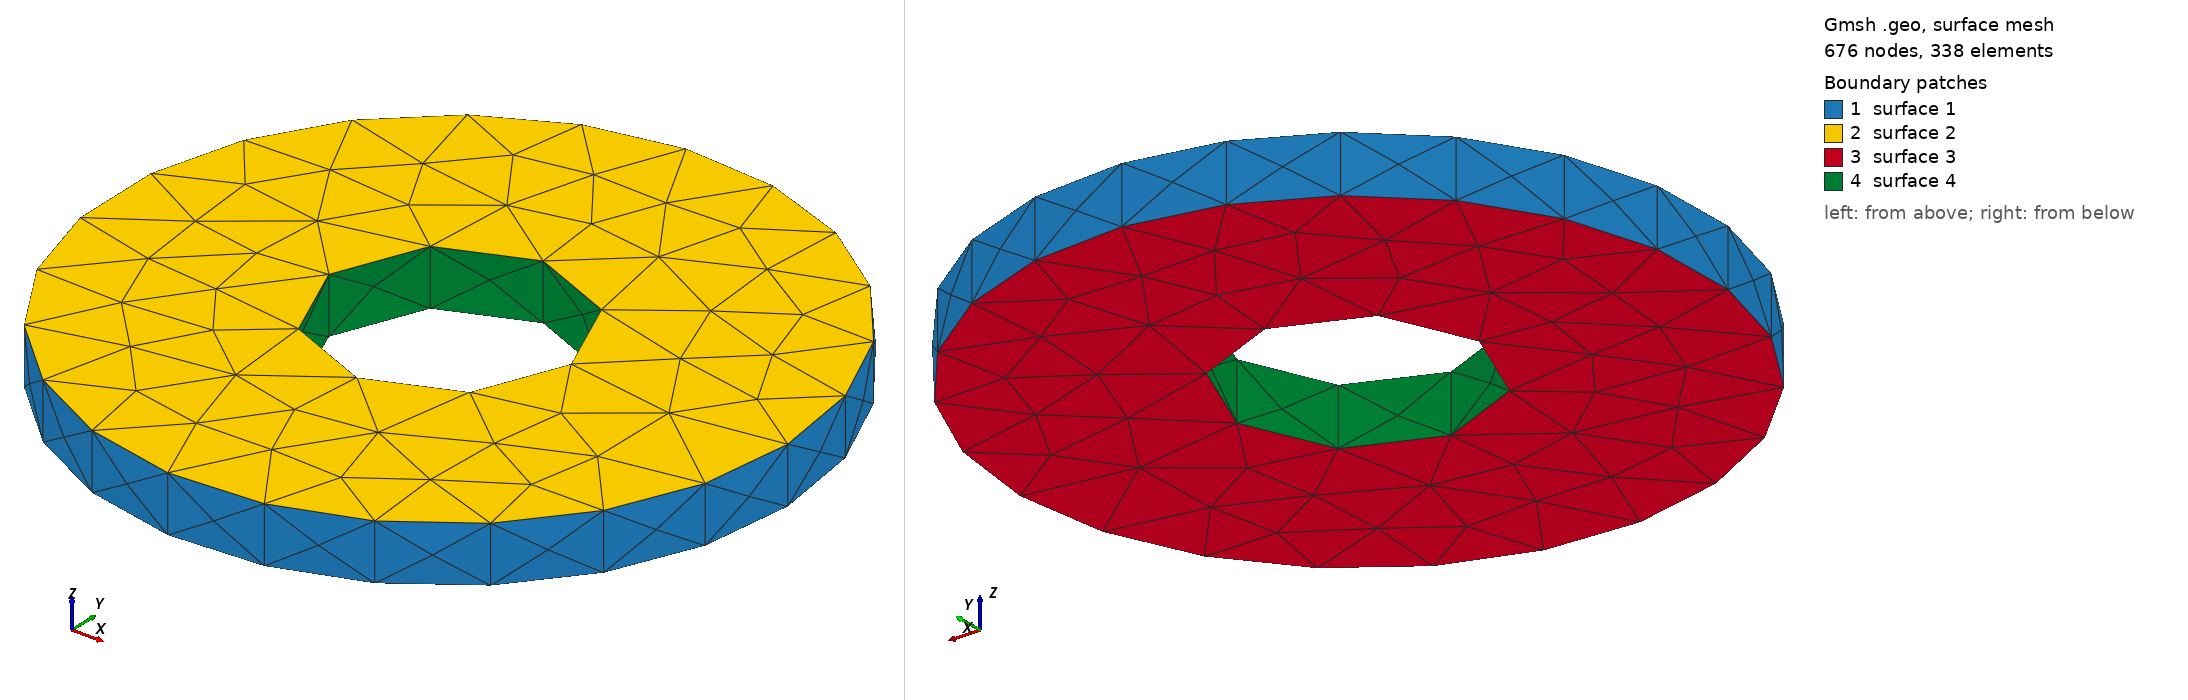

Gmsh geometry script, surface-meshed: 676 nodes, 338 surface elements. Boundary patches (legend numbers): 1 surface 1, 2 surface 2, 3 surface 3, 4 surface 4. Left view from above one corner, right view from below the opposite corner. The script declares no physical surfaces, so the legend lists its geometric surfaces. The drawing asked Gmsh for element sizes between 1% and 20% of the model's largest extent; the script's own settings can give other sizes.

=== washer.geo (drawn) ===
SetFactory("OpenCASCADE");
Cylinder(1)={0,0,0,0,0,1.0,6.0};
Cylinder(2)={0,0,-.1,0,0,1.2,2.15};
BooleanDifference{Volume{1};Delete;}{Volume{2};Delete;}
Mesh.MeshSizeMin=0.45;Mesh.MeshSizeMax=0.45;
Mesh.ElementOrder=2;Mesh.SecondOrderLinear=0;
Mesh.MshFileVersion=2.2;Mesh.Binary=0;
